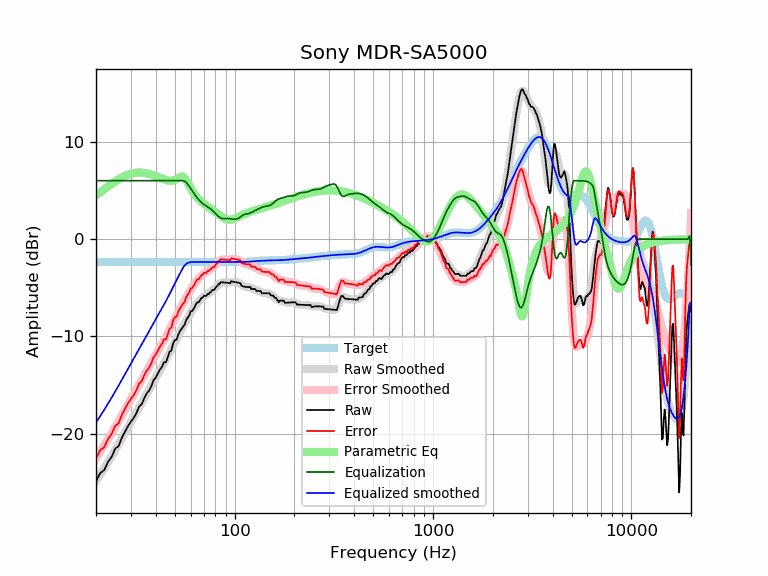

Source data for this figure (header and first rows):
frequency, raw, error, smoothed, error_smoothed, equalization, parametric_eq, equalized_raw, equalized_smoothed, target
20, -24.86, -22.51, -24.84, -22.48, 6.00, 4.49, -18.86, -18.84, -2.35
21, -24.03, -21.67, -24.18, -21.83, 6.00, 4.81, -18.03, -18.18, -2.35
22, -23.72, -21.36, -23.53, -21.18, 6.00, 5.11, -17.72, -17.53, -2.35
23, -22.87, -20.52, -22.89, -20.54, 6.00, 5.40, -16.87, -16.89, -2.35
24, -22.34, -19.99, -22.27, -19.91, 6.00, 5.67, -16.34, -16.27, -2.35
25, -21.50, -19.15, -21.65, -19.30, 6.00, 5.91, -15.50, -15.65, -2.35
26, -21.27, -18.92, -21.04, -18.69, 6.00, 6.13, -15.27, -15.04, -2.35
27, -20.39, -18.04, -20.45, -18.09, 6.00, 6.32, -14.39, -14.45, -2.35
28, -19.79, -17.44, -19.87, -17.52, 6.00, 6.48, -13.79, -13.87, -2.35
29, -19.20, -16.84, -19.32, -16.96, 6.00, 6.61, -13.20, -13.32, -2.35
30, -18.74, -16.39, -18.78, -16.43, 6.00, 6.71, -12.74, -12.78, -2.35
31, -18.36, -16.01, -18.27, -15.92, 6.00, 6.78, -12.36, -12.27, -2.35
32, -17.85, -15.49, -17.78, -15.42, 6.00, 6.82, -11.85, -11.78, -2.35
33, -17.19, -14.84, -17.30, -14.94, 6.00, 6.83, -11.19, -11.30, -2.35
34, -16.95, -14.60, -16.83, -14.48, 6.00, 6.82, -10.95, -10.83, -2.35
35, -16.34, -13.99, -16.37, -14.02, 6.00, 6.79, -10.34, -10.37, -2.35
36, -15.84, -13.49, -15.92, -13.56, 6.00, 6.75, -9.84, -9.92, -2.35
37, -15.58, -13.23, -15.47, -13.12, 6.00, 6.68, -9.58, -9.47, -2.35
38, -15.12, -12.76, -15.04, -12.69, 6.00, 6.61, -9.12, -9.04, -2.35
39, -14.49, -12.13, -14.63, -12.27, 6.00, 6.53, -8.49, -8.63, -2.35
40, -14.23, -11.88, -14.23, -11.88, 6.00, 6.45, -8.23, -8.23, -2.35
41, -13.81, -11.46, -13.84, -11.49, 6.00, 6.36, -7.81, -7.84, -2.35
42, -13.40, -11.05, -13.47, -11.12, 6.00, 6.28, -7.40, -7.47, -2.35
43, -13.11, -10.76, -13.11, -10.76, 6.00, 6.20, -7.11, -7.11, -2.35
44, -12.65, -10.30, -12.75, -10.40, 6.00, 6.13, -6.65, -6.75, -2.35
45, -12.65, -10.30, -12.38, -10.03, 6.00, 6.07, -6.65, -6.38, -2.35
46, -12.12, -9.77, -12.01, -9.66, 6.00, 6.02, -6.12, -6.01, -2.35
47, -11.56, -9.20, -11.64, -9.29, 6.00, 6.00, -5.56, -5.64, -2.35
48, -11.43, -9.08, -11.26, -8.91, 6.00, 6.00, -5.43, -5.26, -2.35
49, -10.68, -8.33, -10.89, -8.54, 6.00, 6.02, -4.68, -4.89, -2.35
50, -10.36, -8.00, -10.52, -8.17, 6.00, 6.08, -4.36, -4.52, -2.35
51, -10.31, -7.96, -10.17, -7.82, 6.00, 6.17, -4.31, -4.17, -2.35
52, -9.80, -7.45, -9.84, -7.49, 6.00, 6.27, -3.80, -3.84, -2.35
53, -9.45, -7.09, -9.52, -7.17, 6.00, 6.37, -3.45, -3.52, -2.35
54, -9.22, -6.87, -9.22, -6.86, 6.00, 6.43, -3.22, -3.22, -2.35
55, -8.99, -6.64, -8.92, -6.57, 6.00, 6.40, -2.99, -2.92, -2.35
56, -8.77, -6.41, -8.64, -6.28, 5.94, 6.27, -2.82, -2.70, -2.35
57, -8.30, -5.95, -8.36, -6.01, 5.82, 6.06, -2.48, -2.54, -2.35
58, -8.08, -5.73, -8.09, -5.74, 5.64, 5.79, -2.45, -2.45, -2.35
59, -7.85, -5.50, -7.82, -5.47, 5.42, 5.50, -2.43, -2.40, -2.35
60, -7.41, -5.06, -7.57, -5.22, 5.20, 5.23, -2.20, -2.37, -2.35
61, -7.40, -5.05, -7.33, -4.98, 4.98, 4.97, -2.42, -2.35, -2.35
62, -7.17, -4.82, -7.11, -4.76, 4.76, 4.75, -2.41, -2.35, -2.35
63, -6.94, -4.59, -6.90, -4.55, 4.55, 4.55, -2.39, -2.35, -2.35
64, -6.62, -4.26, -6.71, -4.36, 4.36, 4.37, -2.26, -2.35, -2.35
65, -6.48, -4.13, -6.53, -4.18, 4.18, 4.21, -2.30, -2.35, -2.35
66, -6.48, -4.13, -6.38, -4.02, 4.02, 4.07, -2.46, -2.35, -2.35
67, -6.25, -3.90, -6.23, -3.88, 3.88, 3.94, -2.37, -2.35, -2.35
68, -6.03, -3.67, -6.11, -3.76, 3.76, 3.82, -2.27, -2.35, -2.35
69, -6.01, -3.65, -6.00, -3.65, 3.65, 3.72, -2.36, -2.35, -2.35
70, -5.82, -3.46, -5.90, -3.55, 3.55, 3.61, -2.26, -2.35, -2.35
71, -5.83, -3.48, -5.82, -3.47, 3.47, 3.52, -2.36, -2.35, -2.35
72, -5.84, -3.48, -5.74, -3.39, 3.39, 3.42, -2.45, -2.35, -2.35
73, -5.63, -3.28, -5.66, -3.31, 3.31, 3.33, -2.32, -2.35, -2.35
74, -5.65, -3.29, -5.59, -3.23, 3.23, 3.25, -2.41, -2.35, -2.35
75, -5.49, -3.13, -5.50, -3.15, 3.15, 3.17, -2.33, -2.35, -2.35
76, -5.44, -3.08, -5.42, -3.06, 3.06, 3.08, -2.37, -2.35, -2.35
77, -5.26, -2.91, -5.32, -2.97, 2.97, 3.00, -2.29, -2.35, -2.35
78, -5.22, -2.86, -5.22, -2.86, 2.86, 2.92, -2.35, -2.35, -2.35
79, -5.22, -2.87, -5.11, -2.75, 2.75, 2.84, -2.47, -2.35, -2.35
... 553 more rows
